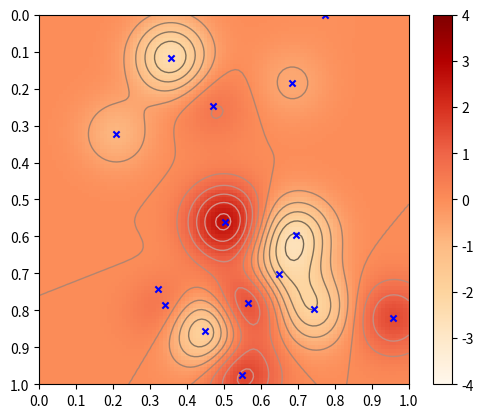

This chart was generated by the following Python code:
import numpy as np
import matplotlib.pyplot as plt


def euclidean_dist(a, b):
    return np.sqrt(np.sum(np.square(a - b)))

def reward_function(a, mu, f, epsilon=10):
    r = np.sum([f[i] * np.e ** (-(epsilon * (euclidean_dist(a, mu[i]))) ** 2) \
                for i in range(len(mu))])
    return r

def evaluate_outputs(input, outputs, num_samples=6, eta=0.05):
    outcomes = []
    rewards = []
    f = np.random.uniform(-4, 4, 15)

    for i in range(num_samples):
        ind = i % len(outputs)
        pert = np.random.normal(0, 2 * [eta])
        outcome = outputs[ind] + pert
        reward = reward_function(outcome, input, f)
        outcomes.append(outcome)
        rewards.append(reward)

    return outcomes, rewards

def batch_evaluate(batch_inputs, batch_outputs):
    batch_outcomes = []
    batch_rewards = []

    for ind in range(len(batch_inputs)):
        outcomes, rewards = evaluate_outputs(batch_inputs[ind], batch_outputs[ind])
        batch_outcomes.append(outcomes)
        batch_rewards.append(rewards)

    return np.array(batch_outcomes), np.array(batch_rewards)

def plot_reward_space(mu, f):
    x = np.linspace(0, 1, 101)
    y = np.linspace(0, 1, 101)

    r_space = []
    domain = np.meshgrid(x, y)

    for i in x:
        row = []
        for j in y:
            a = np.array([i, j])
            row.append(reward_function(a, mu, f))

        r_space.append(row)

    r_space.reverse()
    r_space = np.array(r_space)
    plt.xlim([0, 100])
    plt.ylim([0, 100])
    plt.xticks(np.arange(0, len(x), 10), np.arange(0, 11) / 10)
    plt.yticks(np.arange(0, len(x), 10), np.arange(10, -1, -1) / 10)
    plt.imshow(r_space, cmap='OrRd', vmin=-4, vmax=4)
    plt.colorbar()
    plt.contour(r_space, levels=12, alpha=0.6, linewidths=1, cmap='gray')
    a = mu[::, 1]
    b = mu[::, 0]
    plt.scatter(a * 100, 100 - b * 100, color='blue', s=20, alpha=1, marker='x',
                zorder=2)
    plt.show()


mu = np.random.uniform(0, 1, (15, 2))
f = np.random.uniform(-4, 4, 15)

plot_reward_space(mu, f)

# batch_inputs = [[[0.25, 0.30],
#                  [0.45, 0.57],
#                  [0.77, 0.23]],
#                 [[0.78, 0.51],
#                  [0.81, 0.93],
#                  [0.67, 0.17]]]
#
# batch_outputs = [[[0.22, 0.30],
#                   [0.41, 0.37],
#                   [0.47, 0.25]],
#                  [[0.68, 0.90],
#                   [0.89, 0.13],
#                   [0.37, 0.27]]]
#
# batch_outcomes, batch_rewards = batch_evaluate(batch_inputs, batch_outputs)
# print(batch_outcomes)
# print(batch_rewards)
